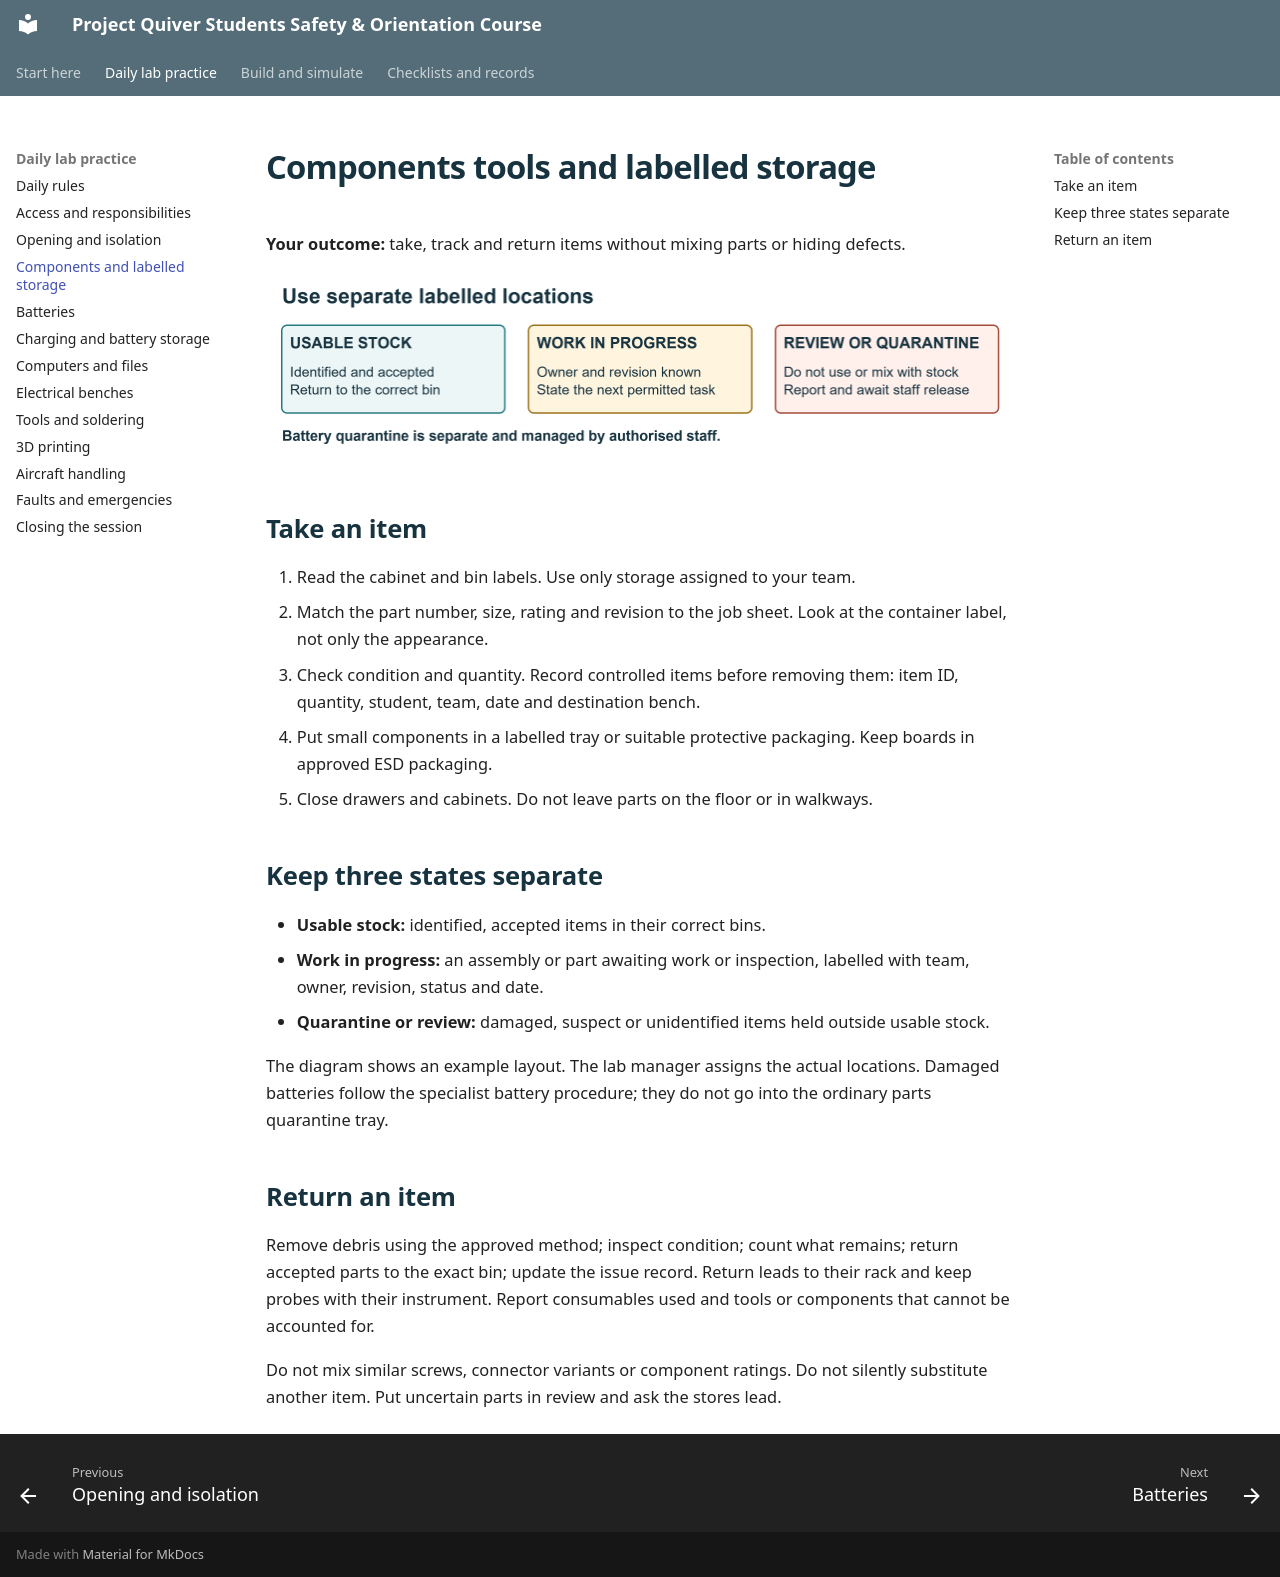

repository: NorVirae/project-quiver-ssoc · page: storage/index.html · generator: mkdocs

# Components tools and labelled storage

**Your outcome:** take, track and return items without mixing parts or hiding defects.

![Example storage arrangement](assets/storage-zones.png)

## Take an item

1. Read the cabinet and bin labels. Use only storage assigned to your team.
2. Match the part number, size, rating and revision to the job sheet. Look at the container label, not only the appearance.
3. Check condition and quantity. Record controlled items before removing them: item ID, quantity, student, team, date and destination bench.
4. Put small components in a labelled tray or suitable protective packaging. Keep boards in approved ESD packaging.
5. Close drawers and cabinets. Do not leave parts on the floor or in walkways.

## Keep three states separate

- **Usable stock:** identified, accepted items in their correct bins.
- **Work in progress:** an assembly or part awaiting work or inspection, labelled with team, owner, revision, status and date.
- **Quarantine or review:** damaged, suspect or unidentified items held outside usable stock.

The diagram shows an example layout. The lab manager assigns the actual locations. Damaged batteries follow the specialist battery procedure; they do not go into the ordinary parts quarantine tray.

## Return an item

Remove debris using the approved method; inspect condition; count what remains; return accepted parts to the exact bin; update the issue record. Return leads to their rack and keep probes with their instrument. Report consumables used and tools or components that cannot be accounted for.

Do not mix similar screws, connector variants or component ratings. Do not silently substitute another item. Put uncertain parts in review and ask the stores lead.
